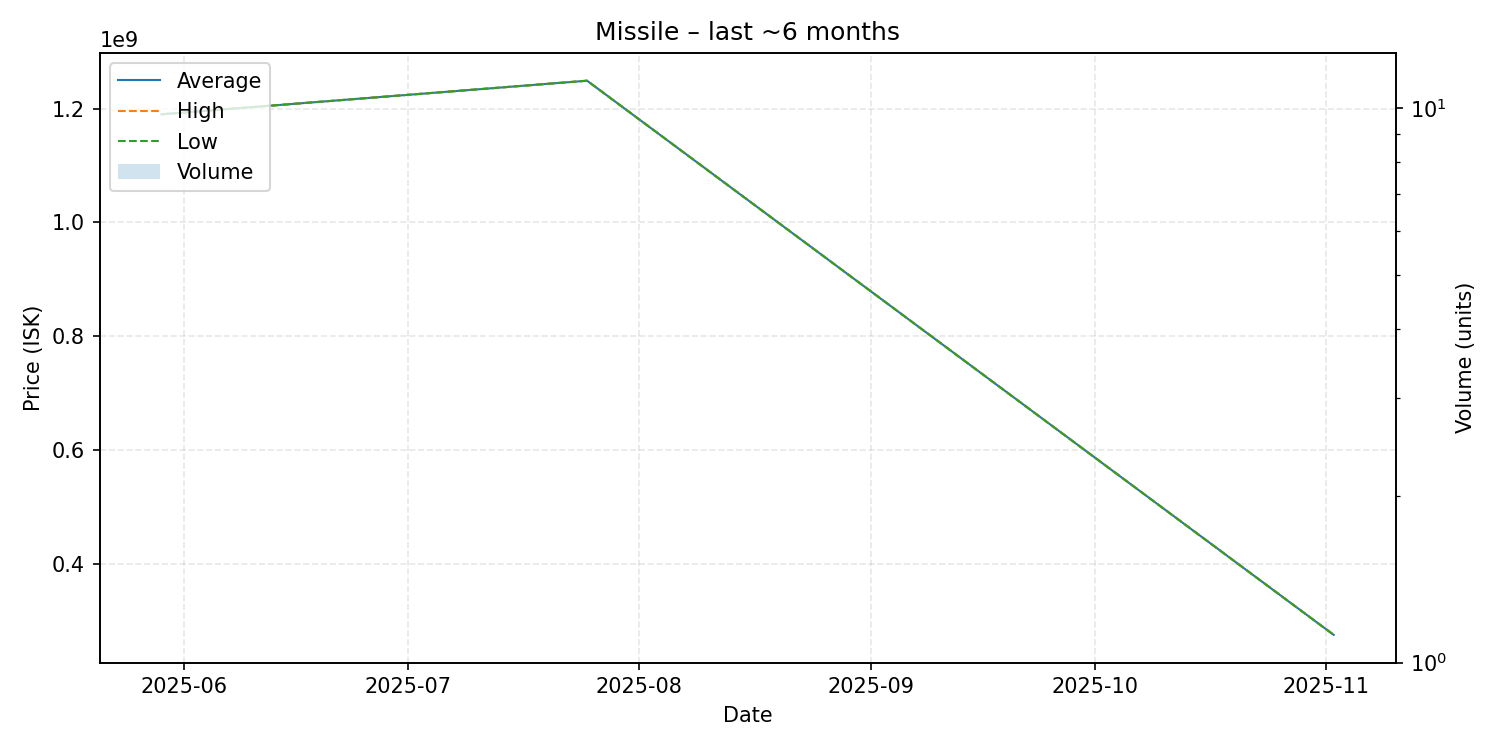

Values plotted in this chart, from the file beside it:
date, average, highest, lowest, order_count, volume
2025-05-29, 1190000000, 1190000000, 1190000000, 1, 1
2025-07-25, 1249000000, 1249000000, 1249000000, 1, 1
2025-11-02, 275200000, 275200000, 275200000, 1, 1
